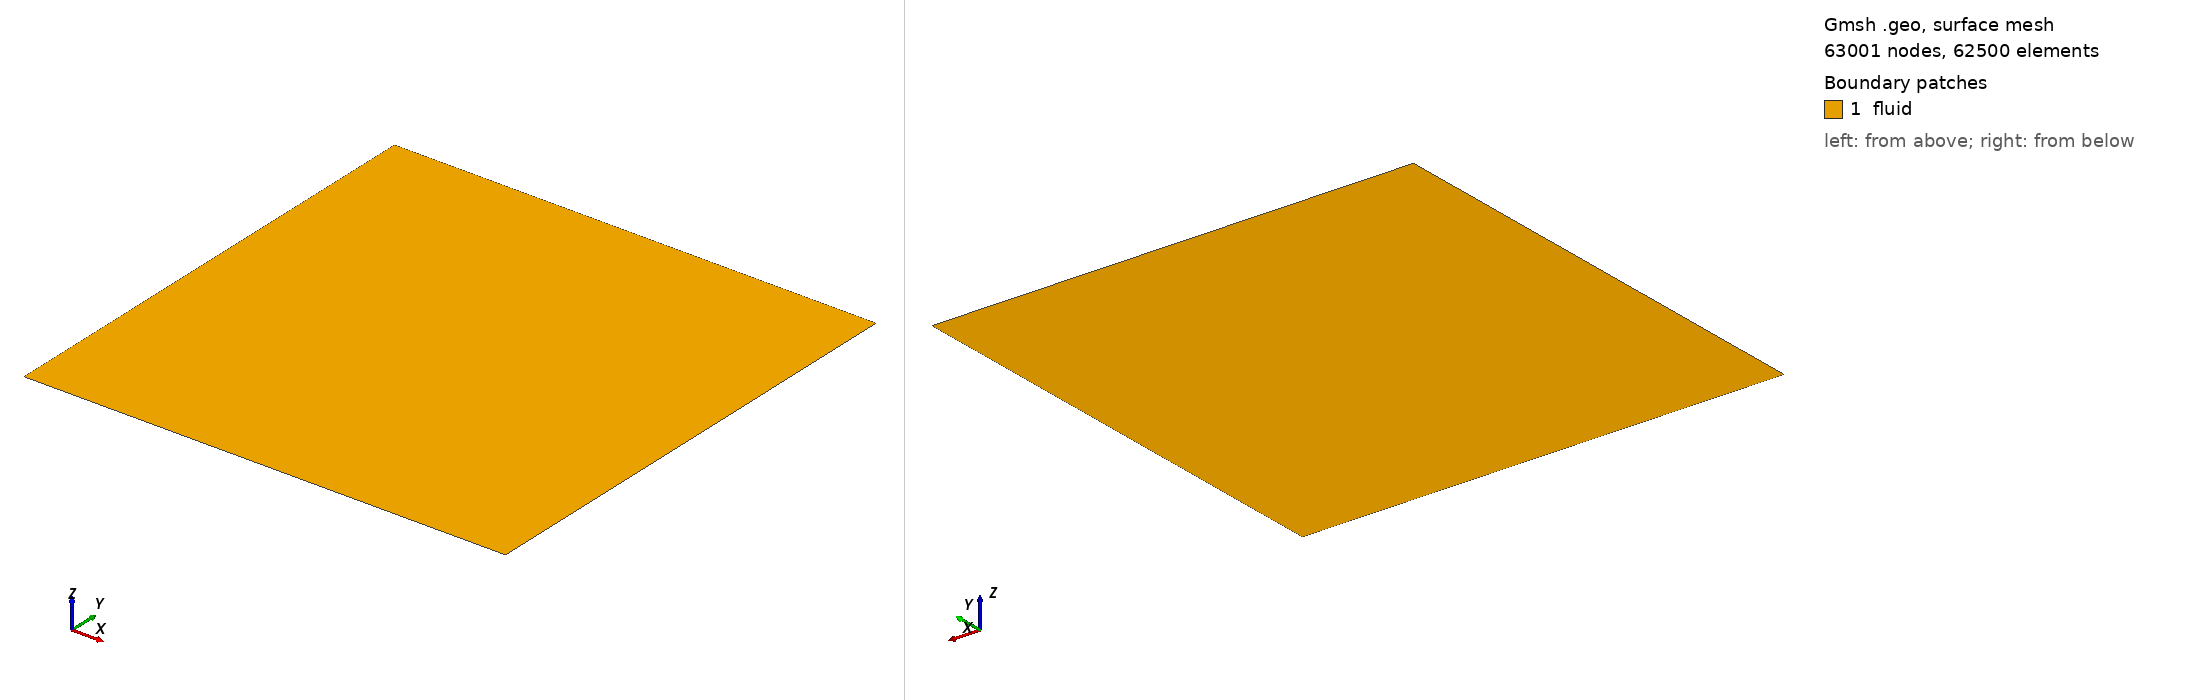

Gmsh geometry script, surface-meshed: 63001 nodes, 62500 surface elements. Boundary patches (legend numbers): 1 fluid. Left view from above one corner, right view from below the opposite corner. Legend entries are the model's physical surfaces. The drawing asked Gmsh for element sizes between 1% and 20% of the model's largest extent; the script's own settings can give other sizes.

=== square.geo (drawn) ===
//+
SetFactory("OpenCASCADE");
//+
Point(1) = {0, 0, 0, 1.0};
//+
Extrude {1, 0, 0} {
  Point{1}; Layers {250}; Recombine;
}
//+
Extrude {0, 1, 0} {
  Curve{1}; Layers {250}; Recombine;
}
//+
Physical Curve("left", 5) = {2};
//+
Physical Curve("right", 6) = {3};
//+
Physical Curve("top", 7) = {4};
//+
Physical Curve("bottom", 8) = {1};
//+
Physical Surface("fluid", 9) = {1};
